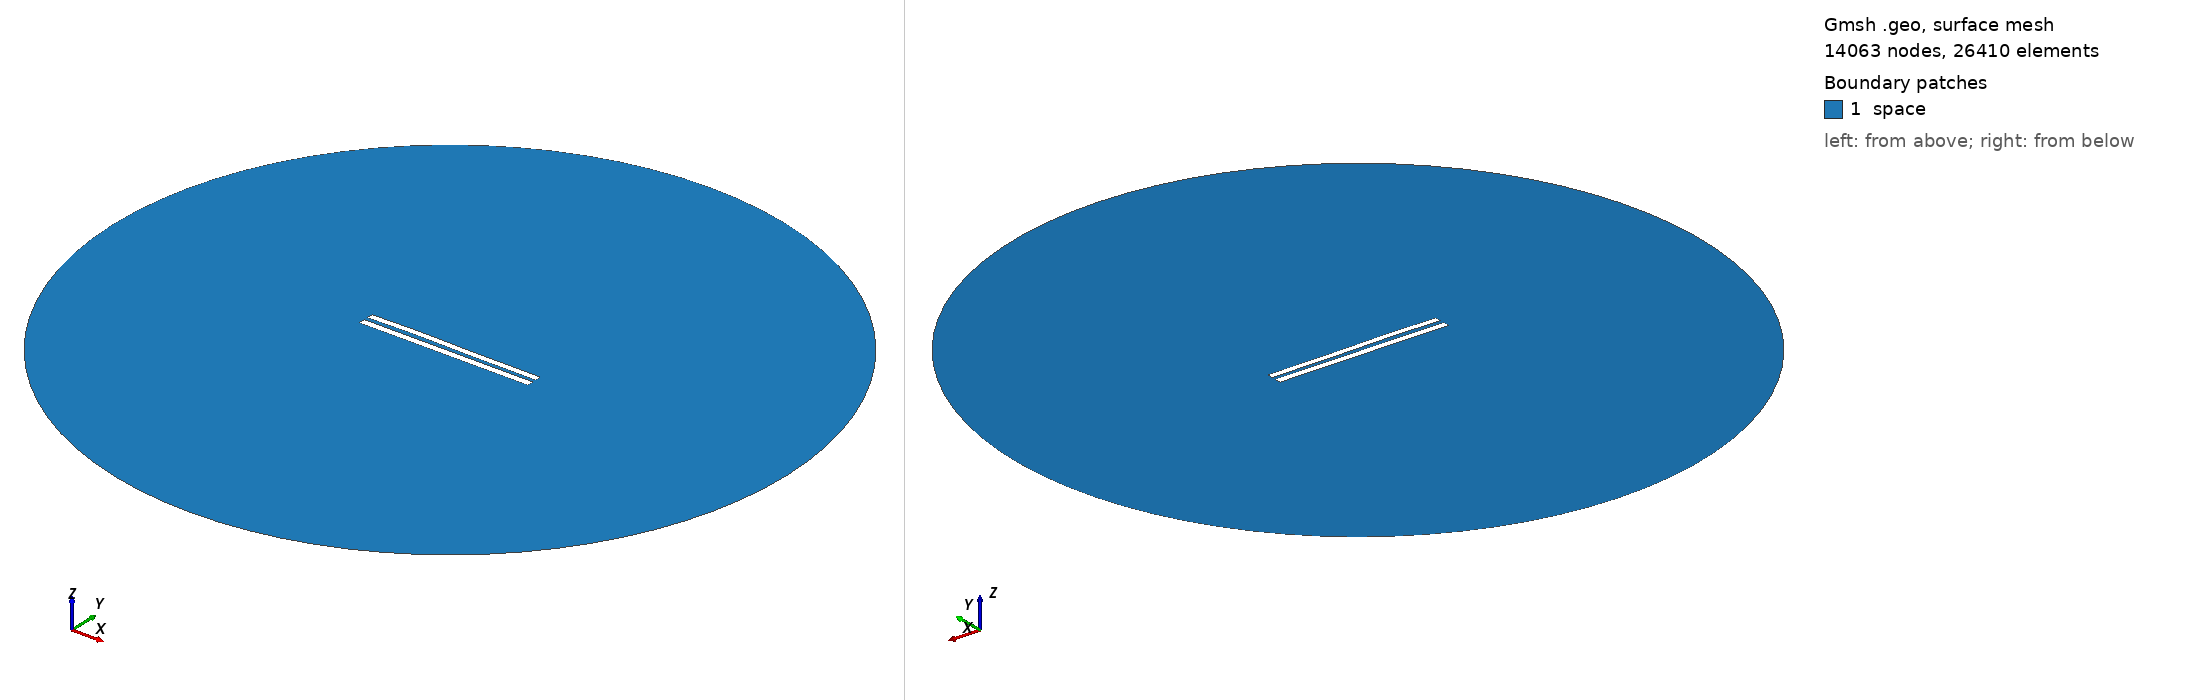

Gmsh geometry script, surface-meshed: 14063 nodes, 26410 surface elements. Boundary patches (legend numbers): 1 space. Left view from above one corner, right view from below the opposite corner. Legend entries are the model's physical surfaces. The drawing asked Gmsh for element sizes between 1% and 20% of the model's largest extent; the script's own settings can give other sizes.

=== 5874.geo (drawn) ===
//---------------------------------------
// Geometry kernel
//---------------------------------------

SetFactory("OpenCASCADE");



//---------------------------------------
// Parameters of the geometry
//---------------------------------------

// Overetch of the upper plate
overetch = 0.125;

// Distance between the plates
distance = 2.5;

// Discretization over the x axis (for the deformation)
nx = 50; 

// Length of the plate
L = 100 - overetch; 

// Number of modes
n = 4; 

// 1st mode coefficient
coeff(1) = -0.075;
beta(1) = 0.596864 * 3.1415926535 / L;

// 2nd mode coefficient
coeff(2) = 0.15;
beta(2) = 1.49418 * 3.1415926535 / L;

// 3rd mode coefficient
coeff(3) = 0.15;
beta(3) = 2.50025 * 3.1415926535 / L;

// 4th mode coefficient
coeff(4) = 0.07499999999999998;
beta(4) = 3.49999 * 3.1415926535 / L;



//---------------------------------------
// Upper plate (deformed rectangle)
//---------------------------------------

// Coordiantes of the upper plate
xmin = -50;
xmax = 50 - overetch;

// Height of the upper plate
yheight = 4 - 2 * overetch;

// Indexes of the points
UpperID[] = {};
LowerID[] = {};
LeftID[] = {};
RightID[] = {};

// Point index
p = 1;

// Horizontal edges
For i In {1:nx}
    x = xmin + (i-1)*(xmax - xmin)/(nx-1);

    y_bottom = distance / 2 + overetch;
    For j In {1:n}
        C = (Cosh(beta(j)*L) + Cos(beta(j)*L)) / (Sinh(beta(j)*L) + Sin(beta(j)*L));
        y_bottom  = y_bottom + coeff(j) * (Cosh(beta(j)*(x+50)) - Cos(beta(j)*(x+50)) - C * (Sinh(beta(j)*(x+50)) - Sin(beta(j)*(x+50))));
    EndFor

    y_top = y_bottom + yheight;

    Point(p) = {x, y_top, 0, 1.0};
    UpperID[i] = p;
    p = p + 1;

    Point(p) = {x, y_bottom, 0, 1.0};
    LowerID[i] = p;
    p = p + 1;
EndFor

// Create point lists
UpperPts[] = {}; LowerPts[] = {};
For i In {1:nx}
  UpperPts[] += {UpperID[i]};
  LowerPts[] += {LowerID[i]};
EndFor

// Build splines
Spline(1) = {UpperPts[]};
Spline(2) = {LowerPts[]};
Line(3) = {LowerPts[nx-1], UpperPts[nx-1]};
Line(4) = {LowerPts[0], UpperPts[0]};

// Build the plane surface
Curve Loop(1) = {2, 3, -1, -4};
Plane Surface(1) = {1};



//---------------------------------------
// Lower plate (rectangle)
//---------------------------------------

// Vertices
Point(1001) = {-50, -1, 0, 1.0};
Point(1002) = { 50, -1, 0, 1.0};
Point(1003) = { 50,  -5, 0, 1.0};
Point(1004) = {-50,  -5, 0, 1.0};

// Edges
Line(5) = {1001, 1002};
Line(6) = {1002, 1003};
Line(7) = {1003, 1004};
Line(8) = {1004, 1001};

// Plane surface
Line Loop(2) = {5, 6, 7, 8};
Plane Surface(2) = {2}; 



//---------------------------------------
// Outer (fictious) boundary
//---------------------------------------

// Points
Point(1005) = {0, 0, 0};       // Center
Point(1006) = {200, 0, 0};     // Start point
Point(1007) = {0, 200, 0};     // 90 degrees
Point(1008) = {-200, 0, 0};    // 180 degrees
Point(1009) = {0, -200, 0};    // 270 degrees

// Circle arcs (each needs start, center, end)
Circle(9) = {1006, 1005, 1007};
Circle(10) = {1007, 1005, 1008};
Circle(11) = {1008, 1005, 1009};
Circle(12) = {1009, 1005, 1006};

// Plane surface for the entire domain
Curve Loop(3) = {9, 10, 11, 12};
Surface(3) = {3};

// Subtract the plates from the whole domain to obtain the actual domain where we want to solve the equations
BooleanDifference{ Surface{3}; Delete; }{ Surface{1}; Surface{2}; Delete; }




//---------------------------------------
// Transfinite Lines/Curves
//---------------------------------------

// Set the number of points on the boundaries
r = 7;

// Plates
Transfinite Curve {1, 2} = 50*r Using Progression 1;
Transfinite Curve {3, 4} = 2*r Using Progression 1;
Transfinite Line {5, 7} = 50*r Using Progression 1;
Transfinite Line {6, 8} = 2*r Using Progression 1;

// Outer boundary
Transfinite Line {9, 10, 11, 12} = 20 Using Progression 1;



//---------------------------------------
// Physical groups
//---------------------------------------                

// Physical curves (boundaries)
Physical Line("force_segment", 10) = {2};
Physical Line("upper_plate", 11) = {1, 3, 4};
Physical Line("lower_plate", 12) = {5, 6, 7, 8};
Physical Line("boundary", 20) = {9, 10, 11, 12};

// Physical Surfaces
Physical Surface("space", 30) = {3};



//---------------------------------------
// 6. Generate the Mesh
//---------------------------------------

// 2D mesh generation
Mesh 2;
